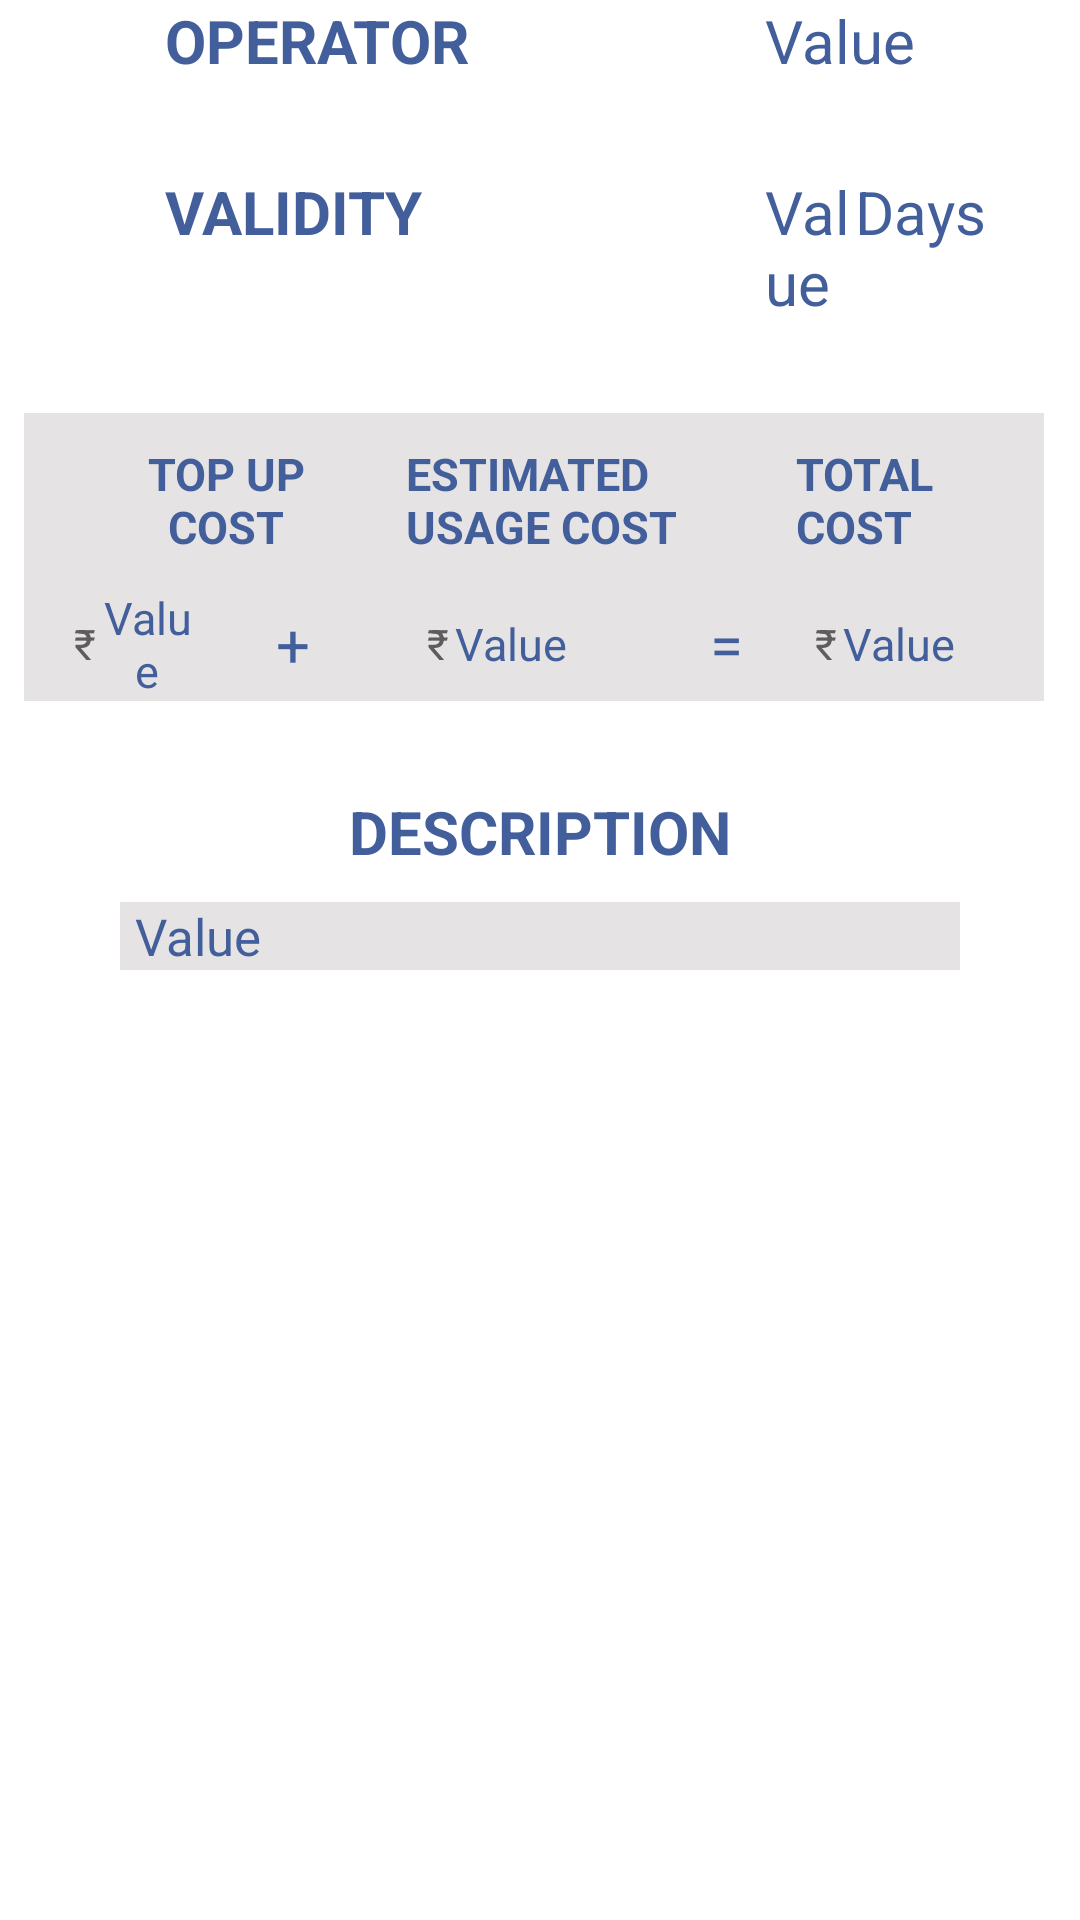

Produce the Android XML layout that renders to this screen, including the resource entries it uses.
<!-- AndroidManifest.xml: application theme AppTheme -->
<!-- res/layout/plan_description.xml -->
<?xml version="1.0" encoding="utf-8"?>

<LinearLayout xmlns:android="http://schemas.android.com/apk/res/android"
    android:layout_width="match_parent"
    android:layout_height="match_parent"
    android:orientation="vertical"
    android:weightSum="1"
    android:layout_marginBottom="30dp"
    android:layout_marginTop="40dp">

    <LinearLayout
        android:layout_width="match_parent"
        android:layout_height="wrap_content"
        android:layout_marginBottom="30dp">

        <TextView
            android:layout_width="110dp"
            android:layout_height="wrap_content"
            android:text="OPERATOR"
            android:textSize="20sp"
            android:textColor="@color/my"
            android:textStyle="bold"
            android:layout_marginLeft="55dp"/>

        <TextView
            android:id="@+id/operator_master"
            android:layout_width="wrap_content"
            android:layout_height="wrap_content"
            android:text="Value"
            android:textSize="20sp"
            android:textColor="@color/my"
            android:layout_marginLeft="90dp"/>


    </LinearLayout>


    <LinearLayout
        android:layout_width="match_parent"
        android:layout_height="wrap_content"
        android:layout_marginBottom="30dp">

        <TextView
            android:layout_width="110dp"
            android:layout_height="wrap_content"
            android:text="VALIDITY"
            android:textSize="20sp"
            android:textColor="@color/my"
            android:textStyle="bold"
            android:layout_marginLeft="55dp"/>



        <TextView
            android:id="@+id/recharge_validity"
            android:layout_width="30dp"
            android:layout_height="wrap_content"
            android:text="Value"
            android:textSize="20sp"
            android:textColor="@color/my"
            android:layout_marginLeft="90dp"/>

        <TextView
            android:layout_width="50dp"
            android:layout_height="wrap_content"
            android:text="Days"
            android:textSize="20sp"
            android:textColor="@color/my"
            />


    </LinearLayout>


    <LinearLayout
        android:layout_width="340dp"
        android:layout_marginLeft="8dp"
        android:layout_height="wrap_content"
        android:background="#E5E3E3"
        android:paddingTop="10dp"
        android:gravity="center">
        <TextView
            android:layout_width="90dp"
            android:layout_height="wrap_content"
            android:text="TOP UP COST"
            android:textAlignment="center"
            android:textSize="15sp"
            android:textColor="@color/my"
            android:textStyle="bold"/>

        <TextView
            android:layout_width="115dp"
            android:layout_height="wrap_content"
            android:text="ESTIMATED USAGE COST"
            android:textSize="15sp"
            android:textColor="@color/my"
            android:textStyle="bold"
            android:layout_marginLeft="15dp"/>
        <TextView
            android:layout_width="60dp"
            android:layout_height="wrap_content"
            android:text="TOTAL COST"
            android:textSize="15sp"
            android:textColor="@color/my"
            android:textStyle="bold"

            android:layout_marginLeft="15dp"/>

        
        
        
        
        
        
        
        


    </LinearLayout>
    
    
    
    
    
    
    
    

    
    
    
    
    
    
    
    <LinearLayout
        android:layout_width="340dp"
        android:layout_marginLeft="8dp"
        android:layout_height="wrap_content"
        android:background="#E5E3E3"
        android:paddingTop="10dp"
        android:gravity="center">
        
        
        
        
        
        
        
        

        <TextView
            android:layout_width="wrap_content"
            android:layout_height="wrap_content"
            android:text="@string/rs"
            android:textColor="#5d5d5d"
            />
        <TextView
            android:id="@+id/recharge_value"
            android:layout_width="50dp"
            android:layout_height="wrap_content"
            android:text="Value"
            android:paddingRight="20dp"
            android:textAlignment="center"
            android:textSize="15sp"
            android:textColor="@color/my"
            android:layout_marginLeft="2dp"/>

        <TextView

            android:layout_width="wrap_content"
            android:layout_height="wrap_content"
            android:text="+"
            android:textAlignment="center"
            android:textSize="20sp"
            android:textColor="@color/my"
            android:layout_marginLeft="8dp"/>

        <TextView
            android:layout_width="wrap_content"
            android:layout_height="wrap_content"
            android:text="@string/rs"
            android:textColor="#5d5d5d"
            android:layout_marginLeft="39dp"/>
        <TextView
            android:id="@+id/recharge_value1"
            android:layout_width="50dp"
            android:layout_height="wrap_content"
            android:text="Value"
            android:textSize="15sp"
            android:textColor="@color/my"
            android:layout_marginLeft="2dp"
            />

        <TextView

            android:layout_width="wrap_content"
            android:layout_height="wrap_content"
            android:text="="
            android:textAlignment="center"
            android:textSize="20sp"
            android:textColor="@color/my"

            android:layout_marginLeft="35dp"/>
        <TextView
            android:layout_width="wrap_content"
            android:layout_height="wrap_content"
            android:text="@string/rs"
            android:textColor="#5d5d5d"
            android:layout_marginLeft="24dp"/>
        <TextView
            android:id="@+id/estimated_cost"
            android:layout_width="50dp"
            android:layout_height="wrap_content"
            android:text="Value"
            android:textSize="15sp"
            android:textColor="@color/my"
            android:layout_marginLeft="2dp"/>



    </LinearLayout>



    <LinearLayout
        android:layout_width="match_parent"
        android:layout_height="wrap_content"
        android:paddingTop="30dp"
        android:layout_marginBottom="10dp"
        android:gravity="center">
        <TextView
            android:layout_width="wrap_content"
            android:layout_height="wrap_content"
            android:text="DESCRIPTION"
            android:textSize="20sp"
            android:textColor="@color/my"
            android:textStyle="bold"/>




    </LinearLayout>
    <LinearLayout
        android:layout_width="280dp"
        android:layout_height="wrap_content"
        android:layout_gravity="center"
        android:background="#E5E3E3">
        <TextView
            android:id="@+id/description"
            android:layout_width="wrap_content"
            android:layout_height="wrap_content"
            android:text="Value"
            android:textSize="17sp"
            android:textColor="@color/my"
            android:layout_marginLeft="5dp"/>
    </LinearLayout>




</LinearLayout>
<!-- resources referenced by this layout -->
<resources>
  <color name="my">#425f9c</color>
  <string name="rs">\u20B9</string>
  <style name="AppTheme" parent="@android:style/Theme.Holo.Light.DarkActionBar">
          <item name="android:actionBarStyle">@style/MyActionBar</item>
          <item name="android:actionBarTabTextStyle">@style/MyActionBarTabText</item>
          <item name="android:actionMenuTextColor">@color/actionbar_text</item>
      </style>
  <style name="MyActionBar" parent="@android:style/Widget.Holo.ActionBar">
          <item name="android:titleTextStyle">@style/MyActionBarTitleText</item>
          <item name="android:background">@color/my</item>
          <item name="android:settingsActivity">@string/action_settings</item>
  
      </style>
  <style name="MyActionBarTabText" parent="@android:style/Widget.Holo.ActionBar.TabText">
          <item name="android:textColor">@color/actionbar_text</item>
      </style>
  <color name="actionbar_text">#ffffff</color>
  <style name="MyActionBarTitleText" parent="@android:style/TextAppearance.Holo.Widget.ActionBar.Title">
          <item name="android:textColor">@color/actionbar_text</item>
      </style>
  <string name="action_settings">Settings</string>
</resources>
